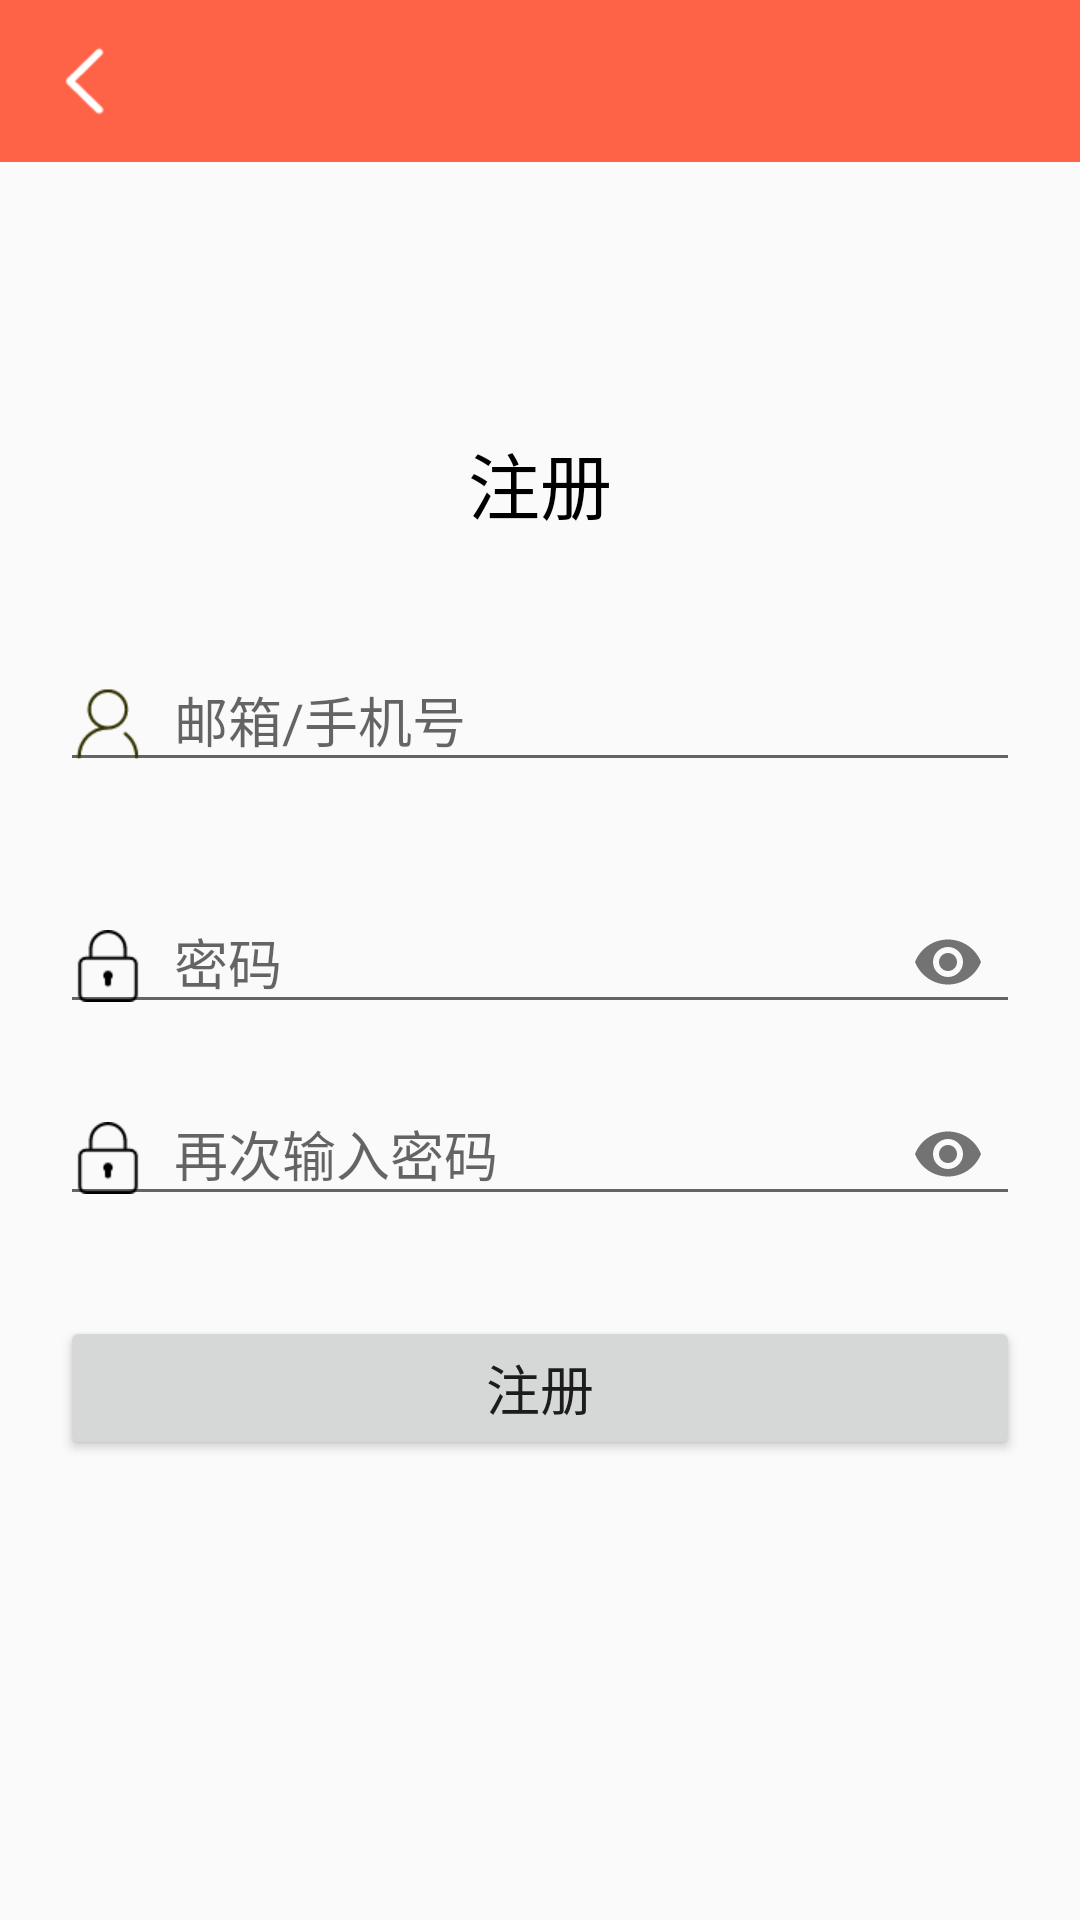

The Android layout XML behind this screen, and the referenced resources:
<!-- AndroidManifest.xml: application theme AppTheme -->
<!-- res/layout/activity_register.xml -->
<?xml version="1.0" encoding="utf-8"?>
<android.support.constraint.ConstraintLayout xmlns:android="http://schemas.android.com/apk/res/android"
    xmlns:app="http://schemas.android.com/apk/res-auto"
    xmlns:tools="http://schemas.android.com/tools"
    android:layout_width="match_parent"
    android:layout_height="match_parent">


    <android.support.v7.widget.Toolbar
        app:popupTheme="@style/ToolbarMenuTheme"
        style="@style/AppTheme.Toolbar"
        android:id="@+id/register_tool_bar"
        android:background="@color/colorPrimary"
        app:layout_constraintLeft_toLeftOf="parent"
        app:layout_constraintTop_toTopOf="parent"
        app:layout_scrollFlags="scroll|enterAlways|snap"
        app:navigationIcon="@mipmap/icon_back"
        app:titleTextColor="@color/white" >

        <TextView
            android:maxLines="1"
            android:ellipsize="end"
            android:id="@+id/register_toolbar_title"
            android:layout_width="wrap_content"
            android:layout_height="wrap_content"
            android:textColor="@color/tool_bar_text"
            android:textSize="18sp"
            android:textStyle="bold"
            tools:text="标题" />
    </android.support.v7.widget.Toolbar>

    <LinearLayout
        android:layout_width="match_parent"
        android:layout_height="wrap_content"
        android:orientation="vertical"
        app:layout_constraintBottom_toBottomOf="parent"
        app:layout_constraintRight_toLeftOf="parent"
        app:layout_constraintRight_toRightOf="parent"
        app:layout_constraintTop_toTopOf="parent">

        <TextView
            style="@style/TextViewForNote"
            android:layout_width="wrap_content"
            android:layout_height="wrap_content"
            android:text="@string/register"
            android:textSize="24sp" />

        <android.support.design.widget.TextInputLayout
            android:layout_width="match_parent"
            android:layout_height="wrap_content"
            android:layout_margin="20dp"
            android:hint="@string/note_username">

            <android.support.design.widget.TextInputEditText
                android:id="@+id/register_user_name_edit_text"
                android:layout_width="match_parent"
                android:layout_height="wrap_content"
                android:drawableStart="@mipmap/icon_account"
                android:drawablePadding="10dp"
                android:inputType="text"
                android:singleLine="true" />

        </android.support.design.widget.TextInputLayout>


        <android.support.design.widget.TextInputLayout
            android:layout_width="match_parent"
            android:layout_height="wrap_content"
            android:layout_marginBottom="5dp"
            android:layout_marginTop="5dp"
            android:layout_marginLeft="20dp"
            android:layout_marginRight="20dp"
            android:hint="@string/note_password"
            app:passwordToggleEnabled="true">

            <android.support.design.widget.TextInputEditText
                android:id="@+id/register_password_edit_text"
                android:layout_width="match_parent"
                android:layout_height="wrap_content"
                android:drawableStart="@mipmap/icon_password"
                android:drawablePadding="10dp"
                android:inputType="textPassword"
                android:singleLine="true" />

        </android.support.design.widget.TextInputLayout>

        <android.support.design.widget.TextInputLayout
            android:layout_width="match_parent"
            android:layout_height="wrap_content"
            android:layout_marginBottom="10dp"
            android:layout_marginLeft="20dp"
            android:layout_marginRight="20dp"
            android:hint="@string/again_note_password"
            app:passwordToggleEnabled="true">

            <android.support.design.widget.TextInputEditText
                android:id="@+id/again_register_password_edit_text"
                android:layout_width="match_parent"
                android:layout_height="wrap_content"
                android:drawableStart="@mipmap/icon_password"
                android:drawablePadding="10dp"
                android:inputType="textPassword"
                android:singleLine="true" />

        </android.support.design.widget.TextInputLayout>


        <Button
            android:id="@+id/register_button"
            style="@style/LoginButton"
            android:text="@string/register" />

    </LinearLayout>

    <ProgressBar
        android:id="@+id/register_login_progress_bar"
        android:layout_width="wrap_content"
        android:layout_height="wrap_content"
        android:visibility="gone"
        app:layout_constraintBottom_toBottomOf="parent"
        app:layout_constraintLeft_toLeftOf="parent"
        app:layout_constraintRight_toRightOf="parent"
        app:layout_constraintTop_toTopOf="parent" />

</android.support.constraint.ConstraintLayout>
<!-- resources referenced by this layout -->
<resources>
  <color name="colorPrimary">#FF6347</color>
  <color name="tool_bar_text">#ffffff</color>
  <color name="white">#ffffff</color>
  <!-- mipmap icon_account: png bitmap (mipmap-xhdpi, 1169 bytes) -->
  <!-- mipmap icon_back: png bitmap (mipmap-xhdpi, 513 bytes) -->
  <!-- mipmap icon_password: png bitmap (mipmap-xhdpi, 749 bytes) -->
  <string name="again_note_password">再次输入密码</string>
  <string name="note_password">密码</string>
  <string name="note_username">邮箱/手机号</string>
  <string name="register">注册</string>
  <style name="AppTheme.Toolbar" parent="Widget.AppCompat.ActionBar">
          <item name="android:layout_width">match_parent</item>
          <item name="android:layout_height">54dp</item>
          <item name="android:theme">@style/ThemeOverlay.AppCompat.Dark.ActionBar</item>
      </style>
  <style name="LoginButton">
          <item name="android:layout_width">match_parent</item>
          <item name="android:layout_height">wrap_content</item>
          <item name="android:textSize">18sp</item>
          <item name="android:layout_margin">20dp</item>
      </style>
  <style name="TextViewForNote">
          <item name="android:textColor">@android:color/black</item>
          <item name="android:layout_gravity">center</item>
          <item name="android:padding">10dp</item>
      </style>
  <style name="ToolbarMenuTheme" parent="ThemeOverlay.AppCompat">
          <item name="android:textColor">@color/text_color</item>
          <item name="android:background">@drawable/item_popmenu_selector</item>
      </style>
  <style name="AppTheme" parent="Theme.AppCompat.Light.NoActionBar">
          
          <item name="colorPrimary">@color/colorPrimary</item>
          <item name="colorPrimaryDark">@color/colorPrimaryDark</item>
          <item name="colorAccent">@color/colorAccent</item>
      </style>
  <color name="text_color">#000000</color>
  <!-- drawable item_popmenu_selector (drawable) -->
  <?xml version="1.0" encoding="utf-8"?>
  <selector xmlns:android="http://schemas.android.com/apk/res/android">
  
      <item android:state_pressed="true" android:drawable="@color/colorBackground"/>
      <item android:drawable="@color/white"/>
  
  </selector>
  <color name="colorPrimaryDark">#FF4500</color>
  <color name="colorAccent">#FF4500</color>
  <color name="colorBackground">#C0C0C0</color>
</resources>
